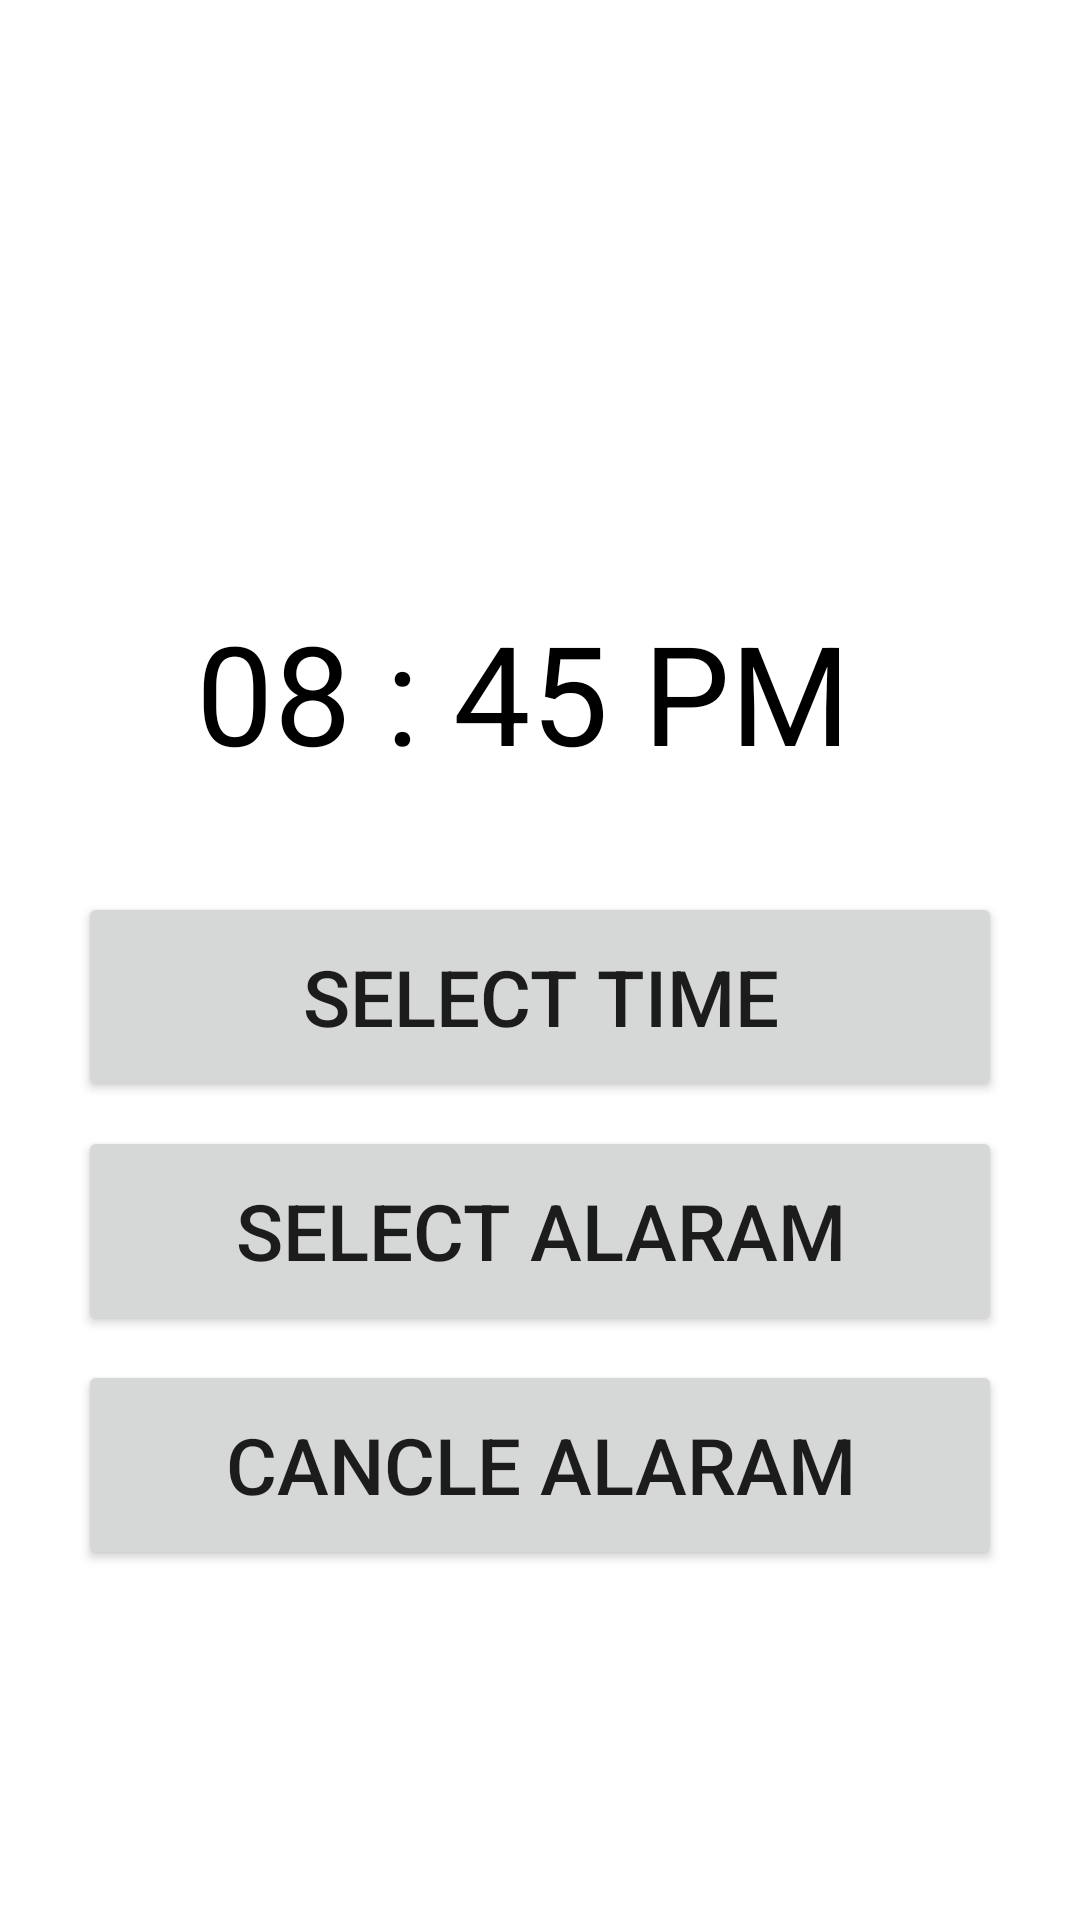

Android layout source for this screen:
<!-- AndroidManifest.xml: application theme Theme.MeU -->
<!-- res/layout/activity_schedule_or_goal.xml -->
<?xml version="1.0" encoding="utf-8"?>
<LinearLayout xmlns:android="http://schemas.android.com/apk/res/android"
    xmlns:app="http://schemas.android.com/apk/res-auto"
    xmlns:tools="http://schemas.android.com/tools"
    android:layout_width="match_parent"
    android:layout_height="match_parent"
    android:orientation="vertical"
    tools:context=".ScheduleOrGoal">

  <TextView
      android:layout_width="match_parent"
      android:layout_height="wrap_content"
      android:id="@+id/selectedTime"
      android:layout_marginTop="200dp"
      android:text="08 : 45 PM "
      android:textAlignment="center"
      android:textColor="@color/black"
      android:textSize="46dp"/>


      <Button
          android:id="@+id/selectedTimeBtn"
          android:layout_width="match_parent"
          android:layout_height="70dp"
          android:layout_marginTop="36dp"
          android:layout_marginHorizontal="26dp"
          android:text="Select Time"
          android:textSize="26dp"/>
      <Button
          android:id="@+id/setAlaramBtn"
          android:layout_width="match_parent"
          android:layout_height="70dp"
          android:layout_marginTop="8dp"
          android:layout_marginHorizontal="26dp"
          android:text="Select Alaram"
          android:textSize="26dp"/>
      <Button
          android:id="@+id/cancleAlaramBtn"
          android:layout_width="match_parent"
          android:layout_height="70dp"
          android:layout_marginTop="8dp"
          android:layout_marginHorizontal="26dp"
          android:text="Cancle Alaram"
          android:textSize="26dp"/>





</LinearLayout>
<!-- resources referenced by this layout -->
<resources>
  <color name="black">#FF000000</color>
  <style name="Theme.MeU" parent="Theme.MaterialComponents.DayNight.NoActionBar">
          
          <item name="colorPrimary">@color/purple_500</item>
          <item name="colorPrimaryVariant">@color/ash</item>
          <item name="colorOnPrimary">@color/white</item>
  
  
          
          <item name="colorSecondary">@color/teal_200</item>
          <item name="colorSecondaryVariant">@color/teal_700</item>
          <item name="colorOnSecondary">@color/ash</item>
          
          <item name="android:statusBarColor" tools:targetApi="l">?attr/colorPrimaryVariant</item>
          
      </style>
  <color name="purple_500">#2196F3</color>
  <color name="ash">#6F6E70</color>
  <color name="white">#FFFFFFFF</color>
  <color name="teal_200">#FF03DAC5</color>
  <color name="teal_700">#FF018786</color>
</resources>
